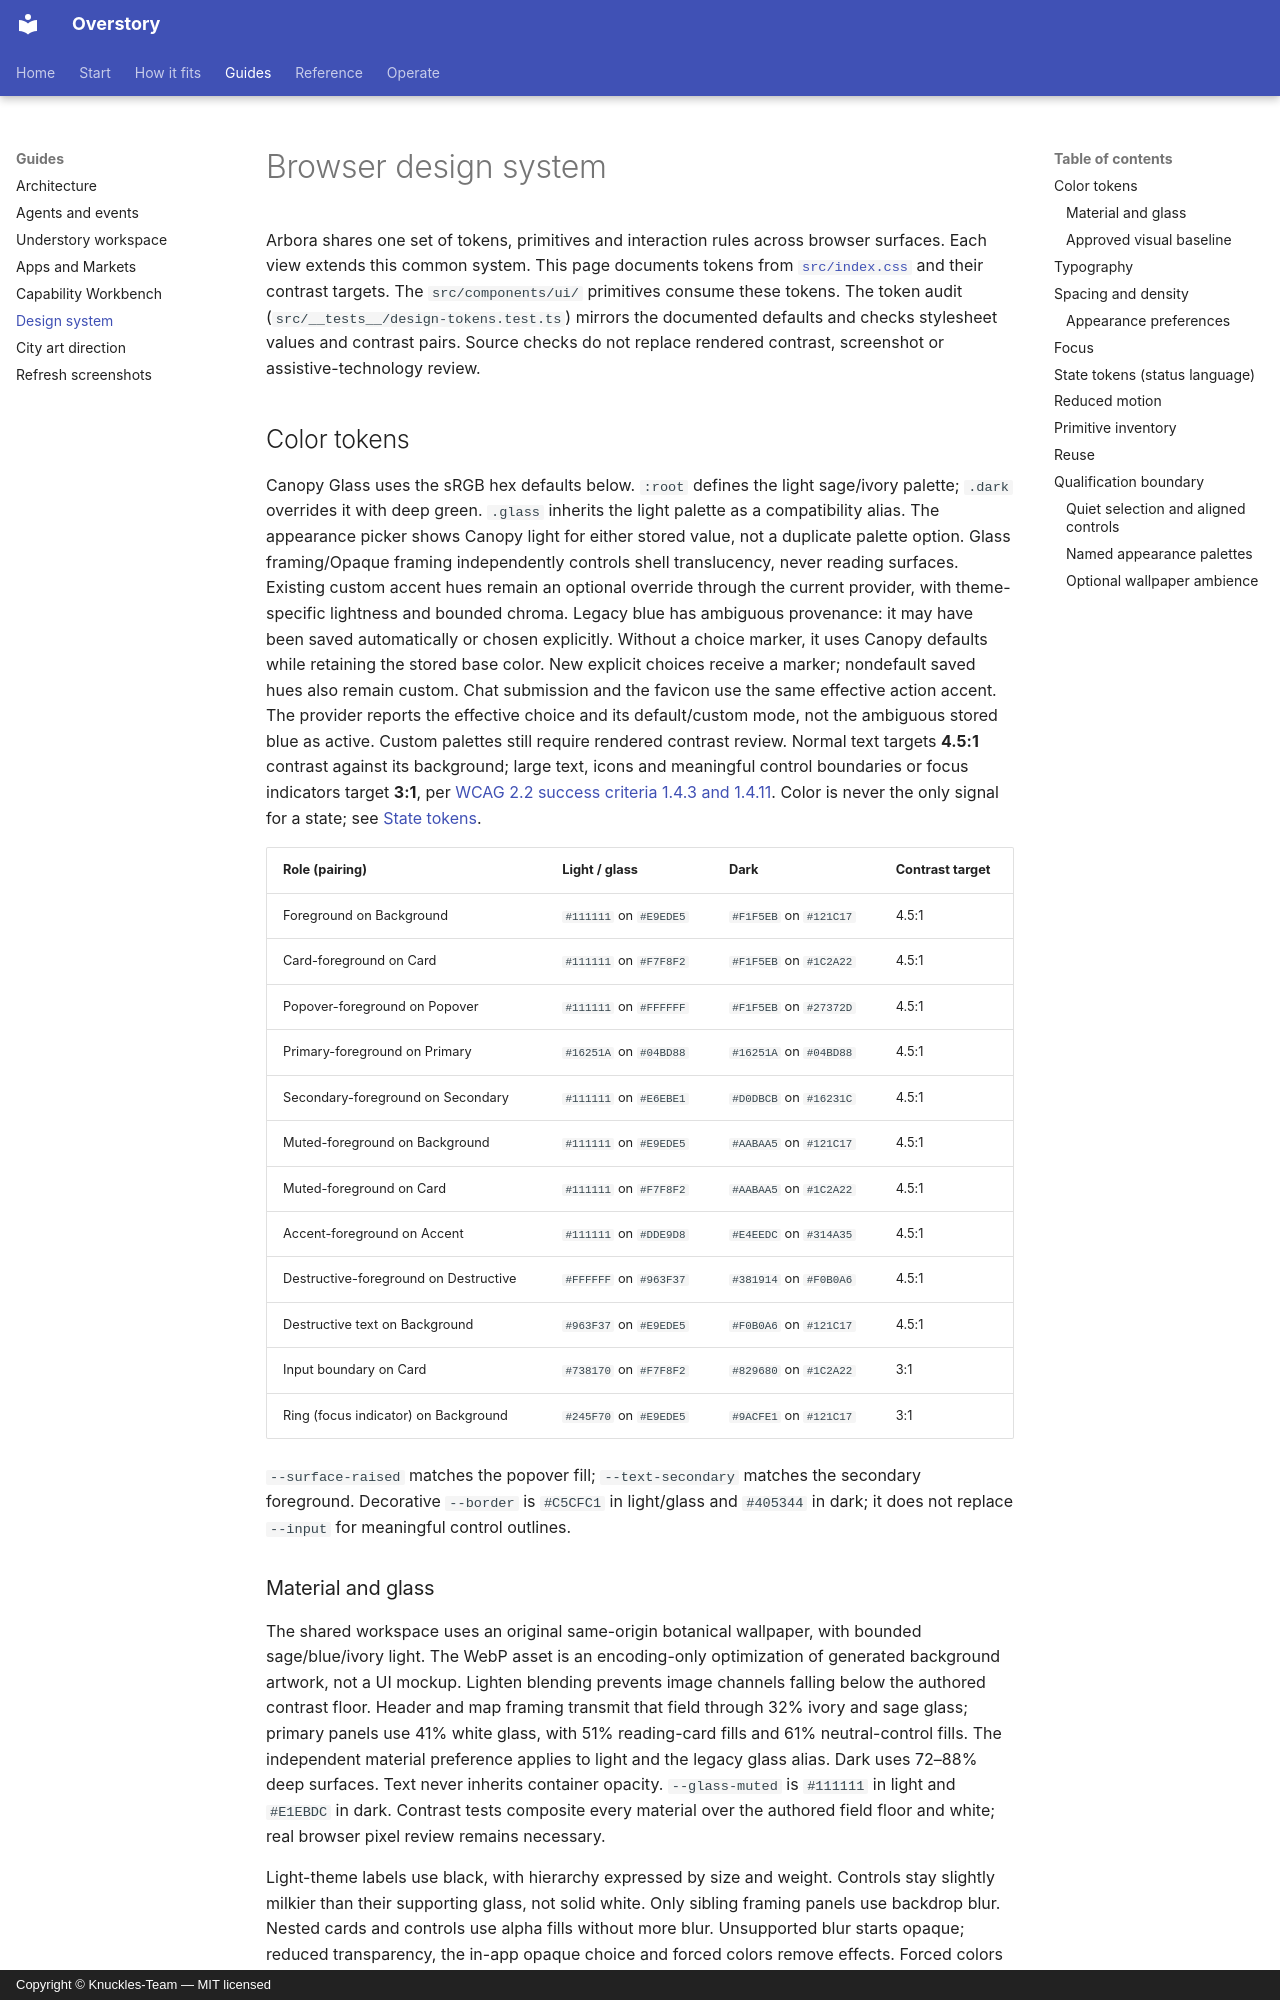

repository: Knuckles-Team/overstory · page: design-system/index.html · generator: mkdocs · copyright: Copyright © Knuckles-Team — MIT licensed

# Browser design system

Arbora shares one set of tokens, primitives and interaction rules across browser surfaces. Each view extends this common system. This page documents tokens from [`src/index.css`](https://github.com/Knuckles-Team/overstory/blob/main/src/index.css) and their contrast targets.
The `src/components/ui/` primitives consume these tokens. The token audit
(`src/__tests__/design-tokens.test.ts`) mirrors the documented defaults and checks
stylesheet values and contrast pairs. Source checks do not replace rendered
contrast, screenshot or assistive-technology review.

## Color tokens

Canopy Glass uses the sRGB hex defaults below. `:root` defines the light
sage/ivory palette; `.dark` overrides it with deep green. `.glass` inherits the
light palette as a compatibility alias. The appearance picker shows Canopy light
for either stored value, not a duplicate palette option. Glass framing/Opaque
framing independently controls shell translucency, never reading surfaces.
Existing custom accent hues remain an optional override through the current
provider, with theme-specific lightness and bounded chroma. Legacy blue has ambiguous provenance: it may have been saved automatically or chosen explicitly.
Without a choice marker, it uses Canopy defaults while retaining the stored base color.
New explicit choices receive a marker; nondefault saved hues also remain custom.
Chat submission and the favicon use the same effective action accent.
The provider reports the effective choice and its default/custom mode, not the ambiguous stored blue as active.
Custom palettes still require rendered contrast review. Normal text targets
**4.5:1** contrast against its background; large text, icons and meaningful
control boundaries or focus indicators target **3:1**, per
[WCAG 2.2 success criteria 1.4.3 and 1.4.11](https://www.w3.org/TR/WCAG22/).
Color is never the only signal for a state; see [State tokens](#state-tokens-status-language).

| Role (pairing) | Light / glass | Dark | Contrast target |
|---|---|---|---|
| Foreground on Background | `#111111` on `#E9EDE5` | `#F1F5EB` on `#121C17` | 4.5:1 |
| Card-foreground on Card | `#111111` on `#F7F8F2` | `#F1F5EB` on `#1C2A22` | 4.5:1 |
| Popover-foreground on Popover | `#111111` on `#FFFFFF` | `#F1F5EB` on `#27372D` | 4.5:1 |
| Primary-foreground on Primary | `#16251A` on `#04BD88` | `#16251A` on `#04BD88` | 4.5:1 |
| Secondary-foreground on Secondary | `#111111` on `#E6EBE1` | `#D0DBCB` on `#16231C` | 4.5:1 |
| Muted-foreground on Background | `#111111` on `#E9EDE5` | `#AABAA5` on `#121C17` | 4.5:1 |
| Muted-foreground on Card | `#111111` on `#F7F8F2` | `#AABAA5` on `#1C2A22` | 4.5:1 |
| Accent-foreground on Accent | `#111111` on `#DDE9D8` | `#E4EEDC` on `#314A35` | 4.5:1 |
| Destructive-foreground on Destructive | `#FFFFFF` on `#963F37` | `#381914` on `#F0B0A6` | 4.5:1 |
| Destructive text on Background | `#963F37` on `#E9EDE5` | `#F0B0A6` on `#121C17` | 4.5:1 |
| Input boundary on Card | `#738170` on `#F7F8F2` | `#829680` on `#1C2A22` | 3:1 |
| Ring (focus indicator) on Background | `#245F70` on `#E9EDE5` | `#9ACFE1` on `#121C17` | 3:1 |

`--surface-raised` matches the popover fill; `--text-secondary` matches the
secondary foreground. Decorative `--border` is `#C5CFC1` in light/glass and
`#405344` in dark; it does not replace `--input` for meaningful control outlines.
